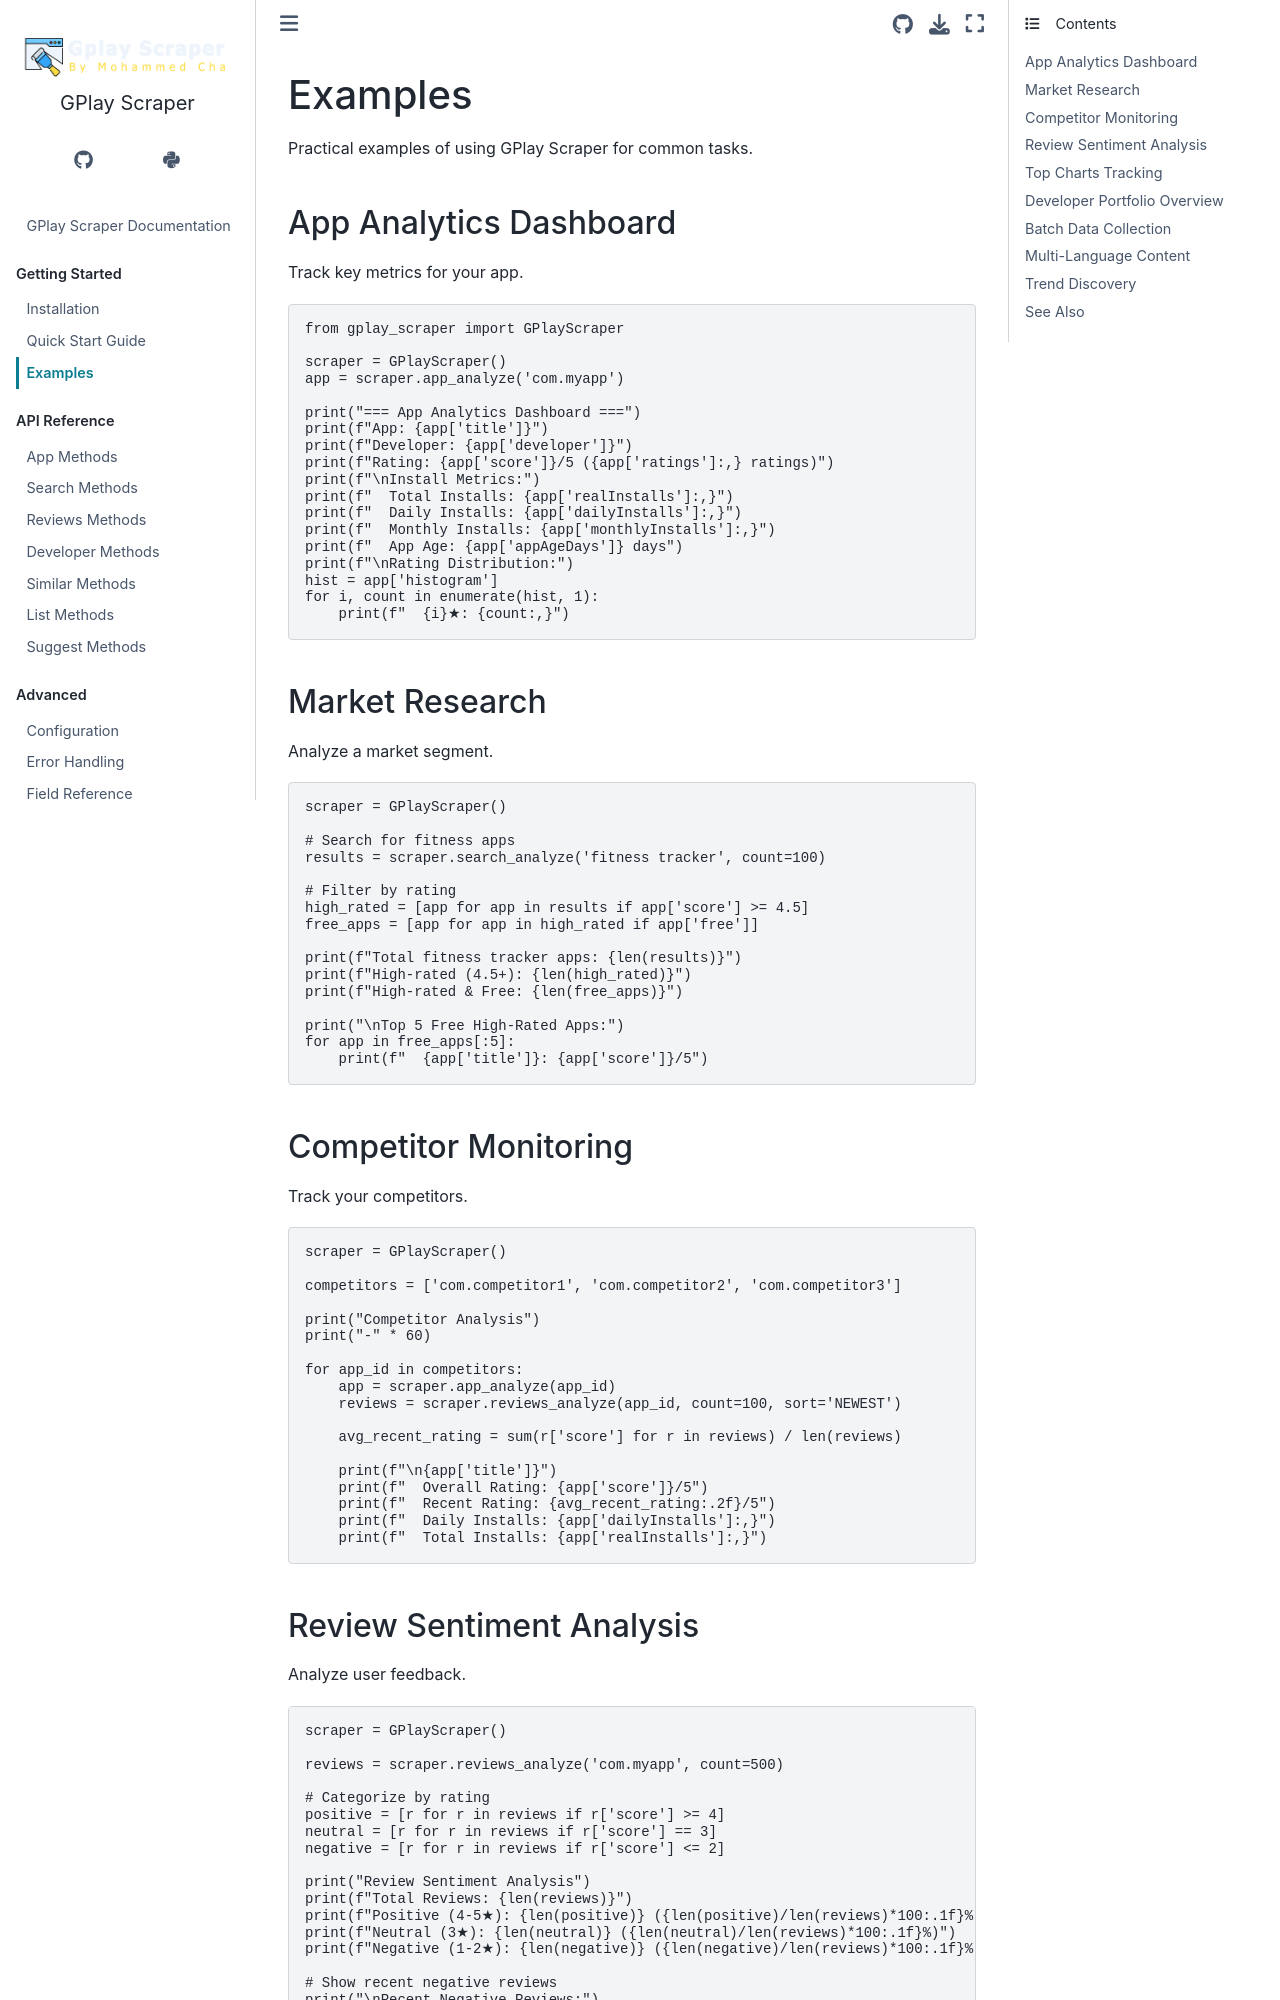

repository: Mohammedcha/gplay-scraper · page: examples.html · generator: sphinx

Examples
========

Practical examples of using GPlay Scraper for common tasks.

App Analytics Dashboard
-----------------------

Track key metrics for your app.

.. code-block:: python

   from gplay_scraper import GPlayScraper

   scraper = GPlayScraper()
   app = scraper.app_analyze('com.myapp')
   
   print("=== App Analytics Dashboard ===")
   print(f"App: {app['title']}")
   print(f"Developer: {app['developer']}")
   print(f"Rating: {app['score']}/5 ({app['ratings']:,} ratings)")
   print(f"\nInstall Metrics:")
   print(f"  Total Installs: {app['realInstalls']:,}")
   print(f"  Daily Installs: {app['dailyInstalls']:,}")
   print(f"  Monthly Installs: {app['monthlyInstalls']:,}")
   print(f"  App Age: {app['appAgeDays']} days")
   print(f"\nRating Distribution:")
   hist = app['histogram']
   for i, count in enumerate(hist, 1):
       print(f"  {i}★: {count:,}")

Market Research
---------------

Analyze a market segment.

.. code-block:: python

   scraper = GPlayScraper()
   
   # Search for fitness apps
   results = scraper.search_analyze('fitness tracker', count=100)
   
   # Filter by rating
   high_rated = [app for app in results if app['score'] >= 4.5]
   free_apps = [app for app in high_rated if app['free']]
   
   print(f"Total fitness tracker apps: {len(results)}")
   print(f"High-rated (4.5+): {len(high_rated)}")
   print(f"High-rated & Free: {len(free_apps)}")
   
   print("\nTop 5 Free High-Rated Apps:")
   for app in free_apps[:5]:
       print(f"  {app['title']}: {app['score']}/5")

Competitor Monitoring
---------------------

Track your competitors.

.. code-block:: python

   scraper = GPlayScraper()
   
   competitors = ['com.competitor1', 'com.competitor2', 'com.competitor3']
   
   print("Competitor Analysis")
   print("-" * 60)
   
   for app_id in competitors:
       app = scraper.app_analyze(app_id)
       reviews = scraper.reviews_analyze(app_id, count=100, sort='NEWEST')
       
       avg_recent_rating = sum(r['score'] for r in reviews) / len(reviews)
       
       print(f"\n{app['title']}")
       print(f"  Overall Rating: {app['score']}/5")
       print(f"  Recent Rating: {avg_recent_rating:.2f}/5")
       print(f"  Daily Installs: {app['dailyInstalls']:,}")
       print(f"  Total Installs: {app['realInstalls']:,}")
